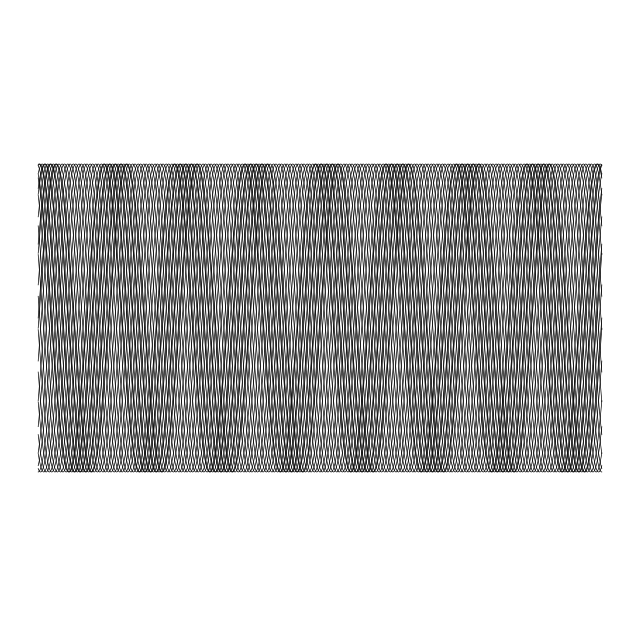

Here is the Python script that generated this plot:
import numpy as np
import matplotlib.pyplot as plt

# Define function for creating angled lines
def angled_line(x, slope, intercept):
    return slope * x + intercept

# Define function for creating wavy lines
def wavy_line(x, amplitude, frequency, phase):
    return amplitude * np.sin(2 * np.pi * frequency * x + phase)

# Generate array of x values
x = np.linspace(0, 10, 1000)

# Define parameters for angled lines
# num_lines = 30
# line_spacing = 0.2
# slope = 0.5

# Define parameters for wavy lines
num_curves = 30
curve_spacing = 0.5
amplitude = 0.1
frequency = 0.8

# Generate y values for angled lines
# y_lines = []
# for i in range(num_lines):
#     intercept = i * line_spacing
#     y_line = angled_line(x, slope, intercept)
#     y_lines.append(y_line)

# Generate y values for wavy curves
y_curves = []
for i in range(num_curves):
    phase = i * curve_spacing
    y_curve = wavy_line(x, amplitude, frequency, phase)
    y_curves.append(y_curve)

# Plot angled lines and wavy curves
fig, ax = plt.subplots(figsize=(8, 8), facecolor='none')
# for i in range(num_lines):
#     ax.plot(x, y_lines[i], color='black', linewidth=0.5)
for i in range(num_curves):
    ax.plot(x, y_curves[i], color='black', linewidth=0.5)

# Set y-axis limits to accommodate range of values generated by wavy_line function
y_min = min(y_curves[0]) - amplitude
y_max = max(y_curves[0]) + amplitude
ax.set_ylim(y_min, y_max)

# Remove gridlines
ax.grid(False)

# Remove axes and ticks
ax.set_axis_off()
ax.tick_params(axis='both', length=0, width=0)
for spine in ax.spines.values():
    spine.set_visible(False)

# Set plot background to transparent
ax.patch.set_alpha(0.0)

# Save as SVG file with transparent background
fig.savefig('moire_pattern.svg', transparent=True)
